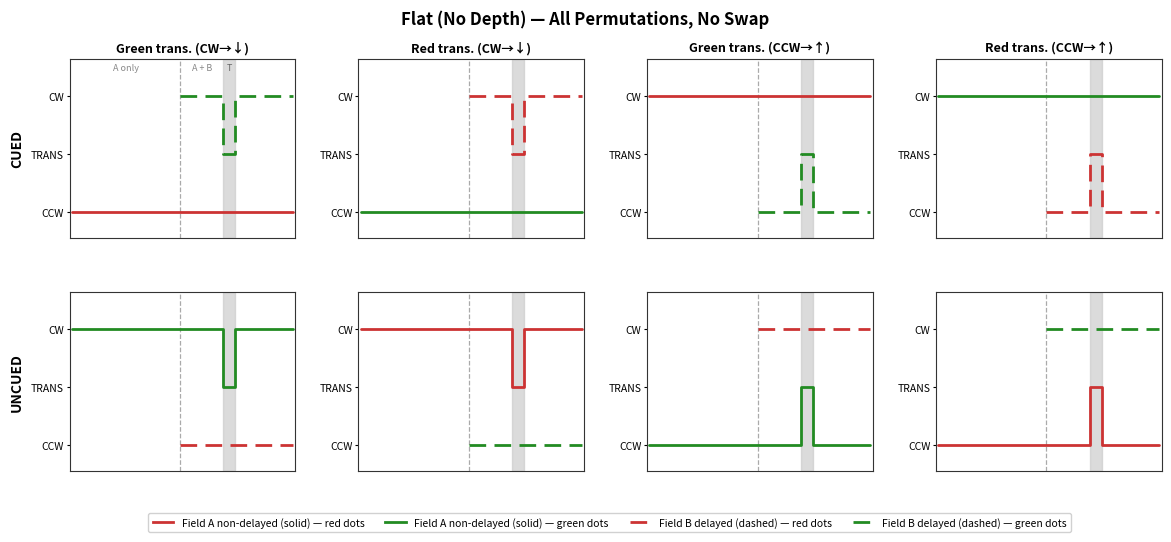

Write the Python code that produced this figure. (Note: this script raises an exception after producing the figure.)
#!/usr/bin/env python3
"""
All flat (no-depth, no-swap) conditions — 4 columns × 2 rows.

Columns: Rot0×DelRed | Rot0×DelGreen | Rot1×DelRed | Rot1×DelGreen
Rows:    CUED (top)  |  UNCUED (bottom)

Line colors reflect actual dot colors (DelayedColor drives B's color; A gets the other).
Line style: solid = Field A (non-delayed), dashed = Field B (delayed).
"""

import numpy as np
import matplotlib
matplotlib.use('Agg')
import matplotlib.pyplot as plt
import matplotlib.gridspec as gridspec
import matplotlib.lines as mlines

# ── Timing (normalized, 1530 ms total) ───────────────────────────────────────
T_A   = 0.000   # Field A onset
T_B   = 0.490   # Field B (delayed) onset   750/1530
T_S   = 0.686   # Translation start         1050/1530
T_E   = 0.739   # Translation end           1130/1530
T_TOT = 1.000

CW    = 2.0
TRANS = 1.0
CCW   = 0.0

C_RED   = '#CC3333'
C_GREEN = '#228B22'
C_TRANS = '#CCCCCC'
C_FRAME = '#333333'
LW = 2.0


# ── Trajectory builder ────────────────────────────────────────────────────────

def trajs(is_cued, is_rot0):
    """
    Return (tA, vA, tB, vB) motion trajectories.
    Rot0: A=CW, B=CCW.  Rot1: A=CCW, B=CW.  No motion swap.
    """
    a_rot = CW  if is_rot0 else CCW
    b_rot = CCW if is_rot0 else CW

    if is_cued:
        # B translates
        tA = [T_A, T_TOT]
        vA = [a_rot, a_rot]
        tB = [T_B, T_S, T_S, T_E, T_E, T_TOT]
        vB = [b_rot, b_rot, TRANS, TRANS, b_rot, b_rot]
    else:
        # A translates
        tA = [T_A, T_S, T_S, T_E, T_E, T_TOT]
        vA = [a_rot, a_rot, TRANS, TRANS, a_rot, a_rot]
        tB = [T_B, T_TOT]
        vB = [b_rot, b_rot]

    return np.array(tA), np.array(vA), np.array(tB), np.array(vB)


# ── Axes setup ────────────────────────────────────────────────────────────────

def setup_ax(ax, show_phase_labels=False):
    ax.set_xlim(T_A - 0.01, T_TOT + 0.01)
    ax.set_ylim(-0.45, 2.65)
    ax.set_xticks([])
    ax.set_yticks([CCW, TRANS, CW])
    ax.set_yticklabels(['CCW', 'TRANS', 'CW'], fontsize=7.5)
    ax.tick_params(axis='y', length=2, pad=2)
    # Translation window
    ax.axvspan(T_S, T_E, color=C_TRANS, alpha=0.7, zorder=1)
    # Delayed onset divider
    ax.axvline(T_B, color='#AAAAAA', lw=0.9, ls='--', zorder=2)
    # Rectangle frame
    for spine in ax.spines.values():
        spine.set_visible(True)
        spine.set_linewidth(0.8)
        spine.set_edgecolor(C_FRAME)
    if show_phase_labels:
        ax.text((T_A + T_B) / 2, 2.58, 'A only', ha='center', va='top',
                fontsize=6.5, color='#888888', style='italic')
        ax.text((T_B + T_S) / 2, 2.58, 'A + B', ha='center', va='top',
                fontsize=6.5, color='#888888', style='italic')
        ax.text((T_S + T_E) / 2, 2.58, 'T', ha='center', va='top',
                fontsize=6.5, color='#666666', style='italic')


def draw(ax, is_cued, is_rot0, c_a, c_b):
    tA, vA, tB, vB = trajs(is_cued, is_rot0)
    ax.plot(tA, vA, color=c_a, lw=LW, ls='-',  solid_capstyle='round', zorder=3)
    ax.plot(tB, vB, color=c_b, lw=LW, ls='--', dashes=(6, 3), zorder=3)


# ── Column definitions ────────────────────────────────────────────────────────
# (is_rot0, delayed_color_label, c_A, c_B)
# c_A = actual color of Field A (non-delayed); c_B = actual color of Field B (delayed)
# Each panel defined independently: (row, col, is_cued, is_rot0, c_a, c_b)
# Grouping principle: within each column, the SAME color+rotation translates.
# CUED = translating field is delayed (dotted). UNCUED = translating field is non-delayed (solid).
#
# Col 0: green CW translates (↓)  — CUED: Rot1/DelGreen  UNCUED: Rot0/DelRed
# Col 1: red CW translates   (↓)  — CUED: Rot1/DelRed    UNCUED: Rot0/DelGreen
# Col 2: green CCW translates (↑) — CUED: Rot0/DelGreen  UNCUED: Rot1/DelRed
# Col 3: red CCW translates   (↑) — CUED: Rot0/DelRed    UNCUED: Rot1/DelGreen

panels = [
    # row, col, is_cued, is_rot0, c_A,     c_B
    # Col 0 — green CW translates
    (0, 0, True,  False, C_RED,   C_GREEN),  # CUED:   Rot1, B=green dotted CW ↓
    (1, 0, False, True,  C_GREEN, C_RED),    # UNCUED: Rot0, A=green solid  CW ↓
    # Col 1 — red CW translates
    (0, 1, True,  False, C_GREEN, C_RED),    # CUED:   Rot1, B=red dotted CW ↓
    (1, 1, False, True,  C_RED,   C_GREEN),  # UNCUED: Rot0, A=red solid  CW ↓
    # Col 2 — green CCW translates
    (0, 2, True,  True,  C_RED,   C_GREEN),  # CUED:   Rot0, B=green dotted CCW ↑
    (1, 2, False, False, C_GREEN, C_RED),    # UNCUED: Rot1, A=green solid  CCW ↑
    # Col 3 — red CCW translates
    (0, 3, True,  True,  C_GREEN, C_RED),    # CUED:   Rot0, B=red dotted CCW ↑
    (1, 3, False, False, C_RED,   C_GREEN),  # UNCUED: Rot1, A=red solid  CCW ↑
]

col_titles = [
    'Green trans. (CW→↓)',
    'Red trans. (CW→↓)',
    'Green trans. (CCW→↑)',
    'Red trans. (CCW→↑)',
]

# ── Figure ────────────────────────────────────────────────────────────────────
fig = plt.figure(figsize=(12, 5.5))
fig.patch.set_facecolor('white')

gs = gridspec.GridSpec(2, 4, figure=fig,
                       hspace=0.30, wspace=0.28,
                       top=0.88, bottom=0.13, left=0.07, right=0.98)

for row_idx, col_idx, is_cued, is_rot0, c_a, c_b in panels:
    ax = fig.add_subplot(gs[row_idx, col_idx])
    setup_ax(ax, show_phase_labels=(row_idx == 0 and col_idx == 0))
    draw(ax, is_cued, is_rot0, c_a, c_b)

    if row_idx == 0:
        ax.set_title(col_titles[col_idx], fontsize=9, fontweight='bold', pad=5)
    if col_idx == 0:
        ax.set_ylabel('CUED' if is_cued else 'UNCUED',
                      fontsize=10, fontweight='bold', labelpad=5)

# ── Legend ────────────────────────────────────────────────────────────────────
leg_handles = [
    mlines.Line2D([], [], color=C_RED,   lw=2, ls='-',  label='Field A non-delayed (solid) — red dots'),
    mlines.Line2D([], [], color=C_GREEN, lw=2, ls='-',  label='Field A non-delayed (solid) — green dots'),
    mlines.Line2D([], [], color=C_RED,   lw=2, ls='--', dashes=(6,3), label='Field B delayed (dashed) — red dots'),
    mlines.Line2D([], [], color=C_GREEN, lw=2, ls='--', dashes=(6,3), label='Field B delayed (dashed) — green dots'),
]
fig.legend(handles=leg_handles, loc='lower center', ncol=4,
           fontsize=7.5, frameon=True, framealpha=0.9,
           bbox_to_anchor=(0.52, 0.01))

fig.suptitle('Flat (No Depth) — All Permutations, No Swap', fontsize=12, fontweight='bold', y=0.97)

out_path = ('/Users/genestoner1/Projects/ObjectBasedAttention/VRDots/'
            'Agents/Figures/flat_permutations.png')
fig.savefig(out_path, dpi=150, bbox_inches='tight', facecolor='white')
print(f"Saved: {out_path}")
